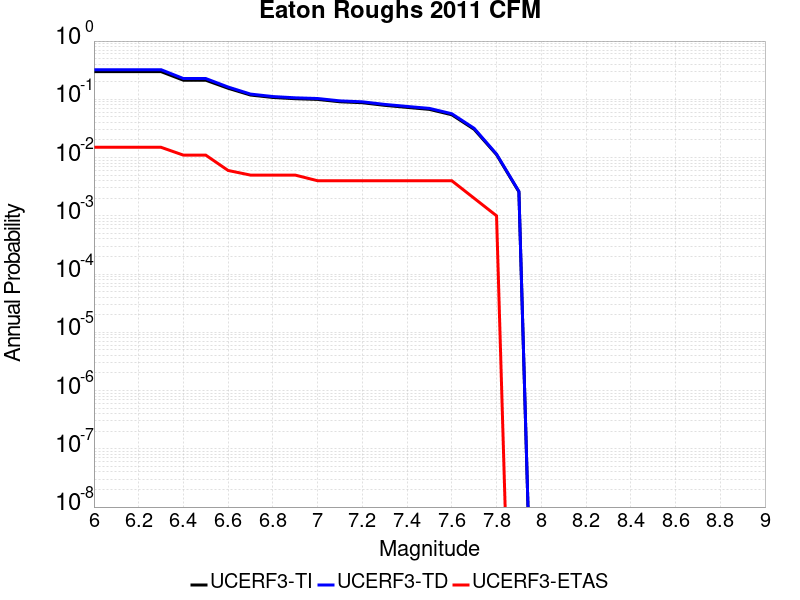

The data file committed next to this chart (first rows):
Magnitude, UCERF3-TI Prob, UCERF3-TD Prob, UCERF3-ETAS Prob
6.0, 0.2989, 0.3225, 0.015
6.1, 0.2989, 0.3225, 0.015
6.2, 0.2989, 0.3225, 0.015
6.3, 0.2989, 0.3225, 0.015
6.4, 0.2127, 0.2274, 0.011
6.5, 0.2127, 0.2274, 0.011
6.6, 0.1548, 0.1624, 0.006
6.7, 0.1184, 0.123, 0.005
6.8, 0.1076, 0.1116, 0.005
6.9, 0.1024, 0.1061, 0.005
7.0, 0.09959, 0.1032, 0.004
7.1, 0.09072, 0.094, 0.004
7.2, 0.08739, 0.09058, 0.004
7.3, 0.07879, 0.08177, 0.004
7.4, 0.07266, 0.07546, 0.004
7.5, 0.06718, 0.06983, 0.004
7.6, 0.0543, 0.05654, 0.004
7.7, 0.03051, 0.03176, 0.002
7.8, 0.01122, 0.01147, 0.001
7.9, 0.002584, 0.002624, 0.0
